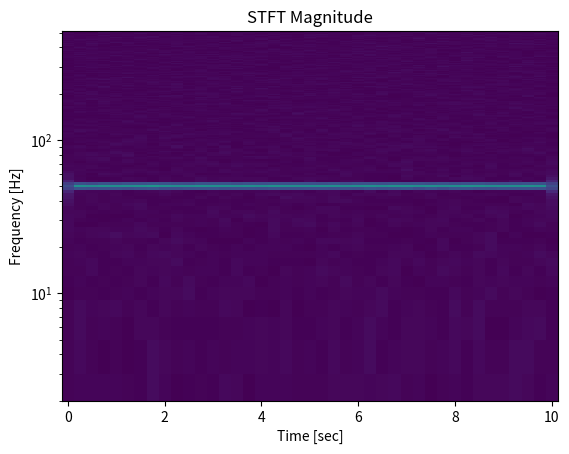
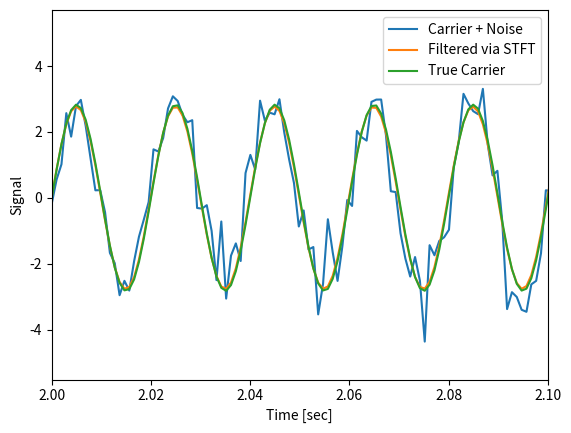
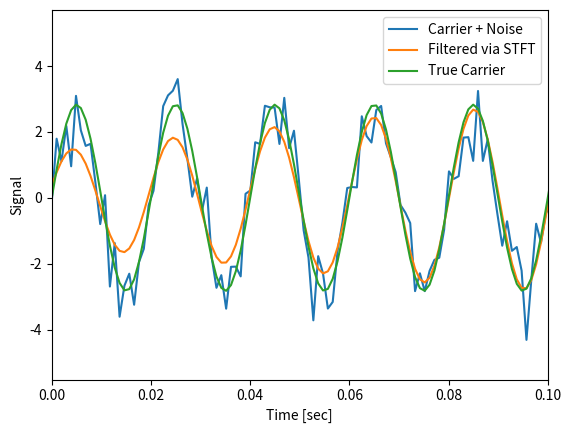

Write the Python code that produced these figures, in order.
import scipy.signal as sg
import matplotlib.pyplot as plt
import numpy as np
#%% Generating signal
fs = 1024
N = 10*fs
nperseg = 512
amp = 2 * np.sqrt(2)
noise_power = 0.001 * fs / 2
time = np.arange(N) / float(fs)
carrier = amp * np.sin(2*np.pi*50*time)
noise = np.random.normal(scale=np.sqrt(noise_power),\
                         size=time.shape)
x = carrier + noise

f, t, Zxx = sg.stft(x, fs=fs, nperseg=nperseg)
#%% ploting STFT
plt.figure()
plt.pcolormesh(t, f, np.abs(Zxx), vmin=0, vmax=amp)
plt.ylim([f[1], f[-1]])
plt.title('STFT Magnitude')
plt.ylabel('Frequency [Hz]')
plt.xlabel('Time [sec]')
plt.yscale('log')
plt.show()
#%% filtering
Zxx = np.where(np.abs(Zxx) >= amp/10, Zxx, 0)
_, xrec = sg.istft(Zxx, fs)
plt.figure()
plt.plot(time, x, time, xrec, time, carrier)
plt.xlim([2, 2.1])
plt.xlabel('Time [sec]')
plt.ylabel('Signal')
plt.legend(['Carrier + Noise', 'Filtered via STFT', 'True Carrier'])
plt.show()

#%%
plt.figure()
plt.plot(time, x, time, xrec, time, carrier)
plt.xlim([0, 0.1])
plt.xlabel('Time [sec]')
plt.ylabel('Signal')
plt.legend(['Carrier + Noise', 'Filtered via STFT', 'True Carrier'])
plt.show()